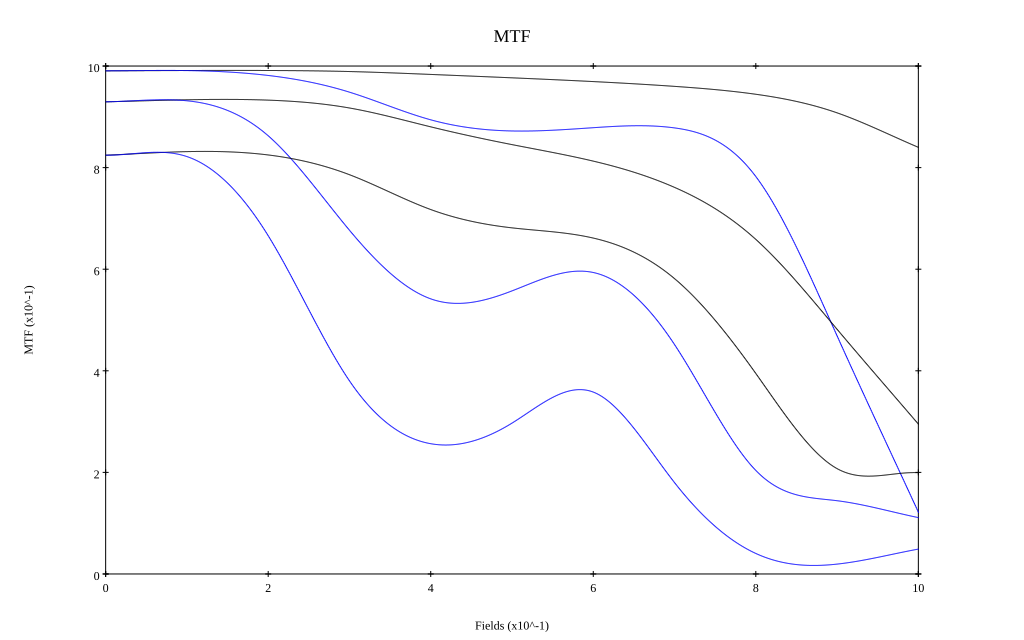

The file beside this chart, header and first rows:
, 0, 0.1, 0.2, 0.3, 0.4, 0.5, 0.6, 0.7, 0.8, 0.9, 1
10 sag, 0.991, 0.991, 0.991, 0.989, 0.983, 0.977, 0.969, 0.96, 0.944, 0.908, 0.84
10 tan, 0.991, 0.991, 0.981, 0.949, 0.894, 0.872, 0.879, 0.878, 0.782, 0.469, 0.122
30 sag, 0.93, 0.934, 0.933, 0.917, 0.88, 0.845, 0.813, 0.761, 0.659, 0.482, 0.295
30 tan, 0.93, 0.932, 0.863, 0.677, 0.542, 0.557, 0.594, 0.452, 0.204, 0.144, 0.111
50 sag, 0.824, 0.832, 0.825, 0.786, 0.717, 0.681, 0.661, 0.581, 0.395, 0.207, 0.199
50 tan, 0.825, 0.822, 0.666, 0.38, 0.256, 0.297, 0.358, 0.18, 0.04, 0.019, 0.049
